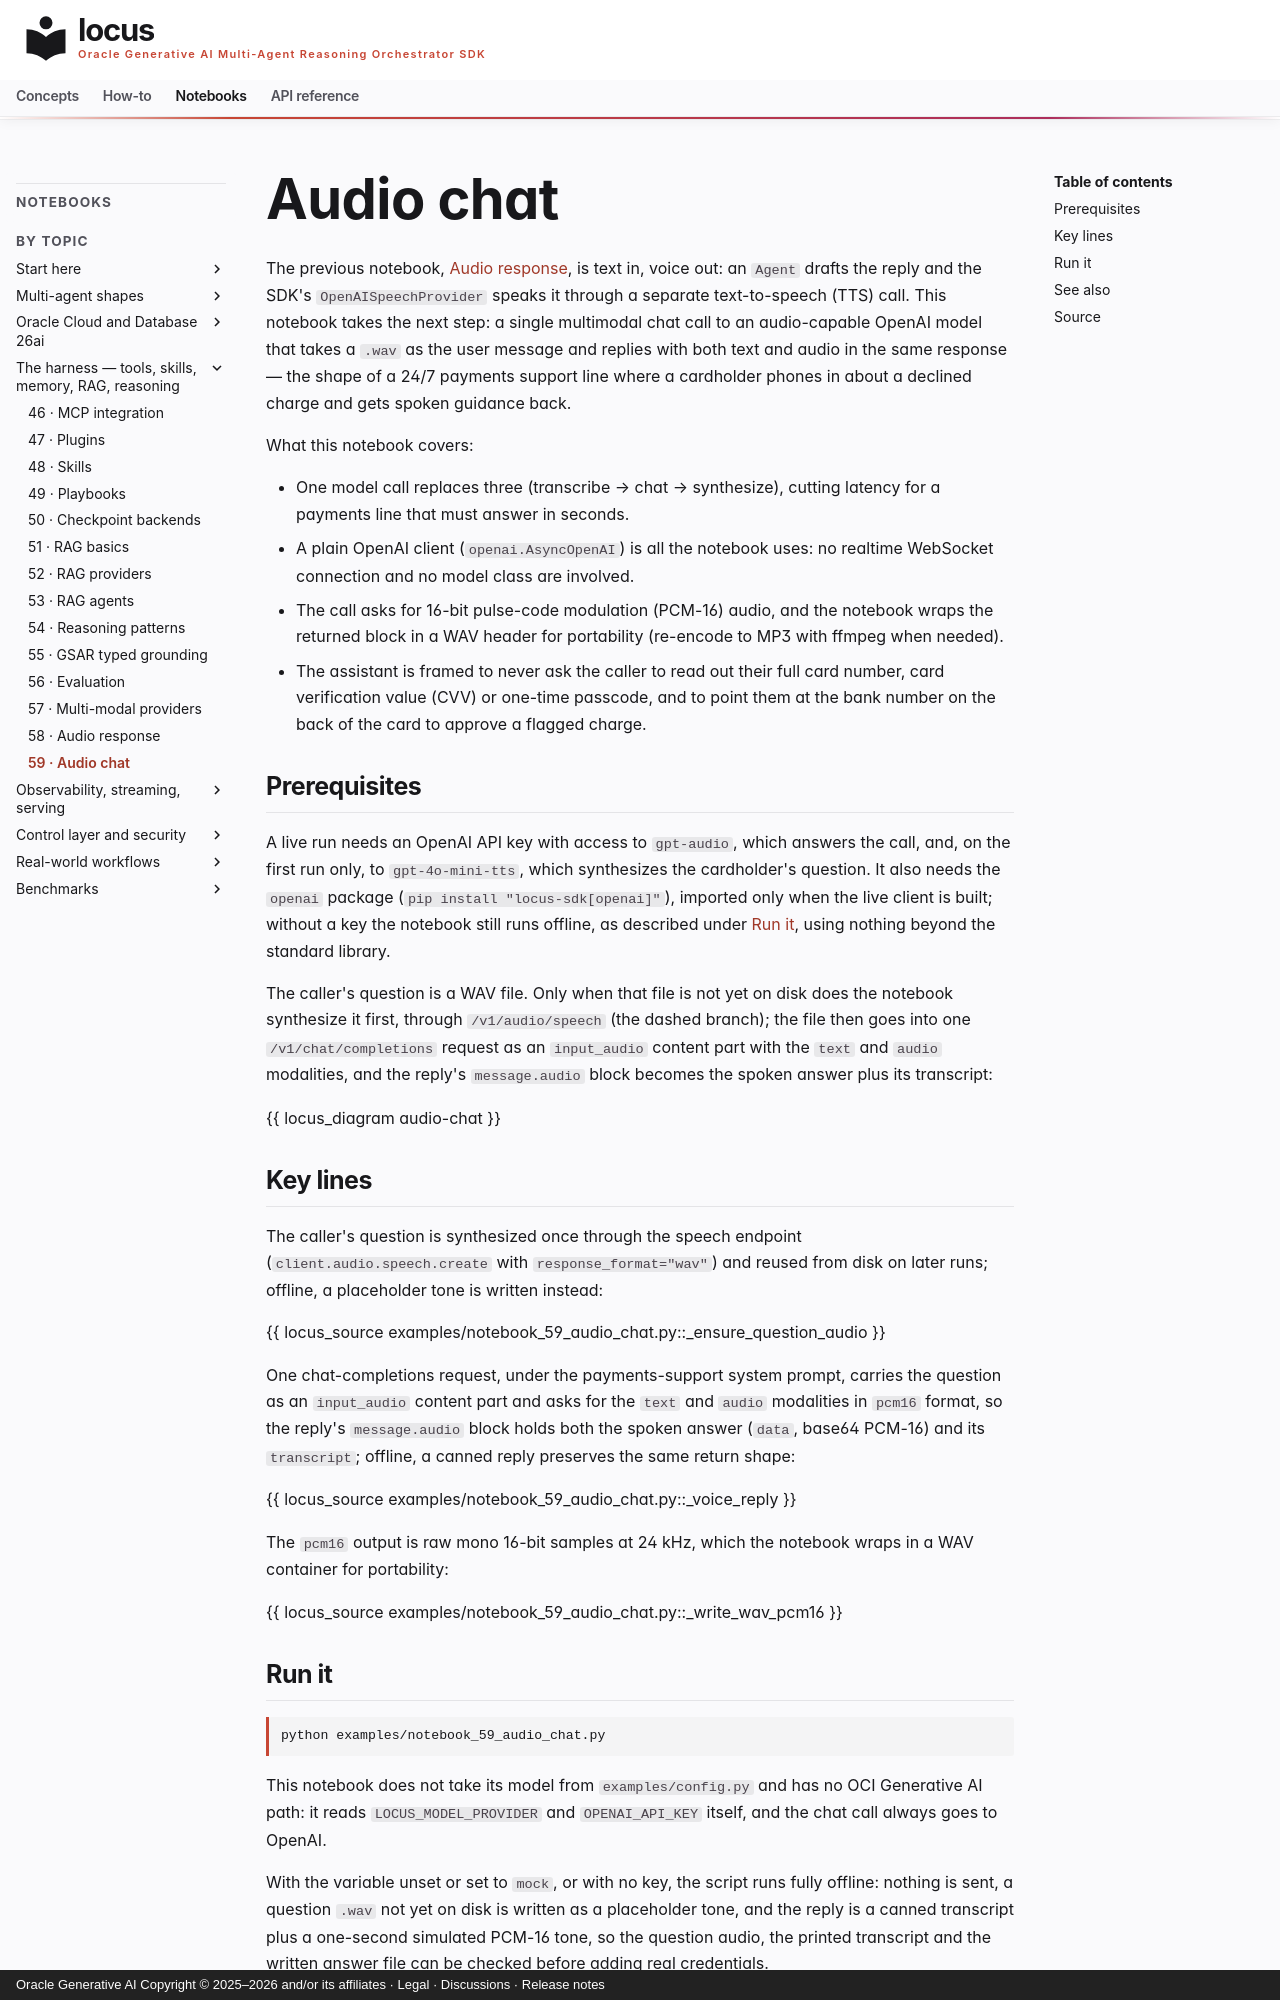

repository: oracle/locus · page: notebooks/notebook_59_audio_chat/index.html · generator: mkdocs · copyright: Oracle Generative AI Copyright © 2025–2026 and/or its affiliates · Legal · Discussions · Release notes

# Audio chat

The previous notebook, [Audio response](notebook_58_audio_response.md), is
text in, voice out: an `Agent` drafts the reply and the SDK's
`OpenAISpeechProvider` speaks it through a separate text-to-speech (TTS)
call. This notebook takes the next step: a single multimodal chat call to
an audio-capable OpenAI model that takes a `.wav` as the user message and
replies with both text and audio in the same response — the shape of a
24/7 payments support line where a cardholder phones in about a declined
charge and gets spoken guidance back.

What this notebook covers:

- One model call replaces three (transcribe → chat → synthesize), cutting
  latency for a payments line that must answer in seconds.
- A plain OpenAI client (`openai.AsyncOpenAI`) is all the notebook uses:
  no realtime WebSocket connection and no model class are involved.
- The call asks for 16-bit pulse-code modulation (PCM-16) audio, and the
  notebook wraps the returned block in a WAV header for portability
  (re-encode to MP3 with ffmpeg when needed).
- The assistant is framed to never ask the caller to read out their full
  card number, card verification value (CVV) or one-time passcode, and to
  point them at the bank number on the back of the card to approve a
  flagged charge.

## Prerequisites

A live run needs an OpenAI API key with access to `gpt-audio`, which
answers the call, and, on the first run only, to `gpt-4o-mini-tts`, which
synthesizes the cardholder's question. It also needs the `openai` package
(`pip install "locus-sdk[openai]"`), imported only when the live client
is built; without a key the notebook still runs offline, as described
under [Run it](#run-it), using nothing beyond the standard library.

The caller's question is a WAV file. Only when that file is not yet on
disk does the notebook synthesize it first, through `/v1/audio/speech`
(the dashed branch); the file then goes into one `/v1/chat/completions`
request as an `input_audio` content part with the `text` and `audio`
modalities, and the reply's `message.audio` block becomes the spoken
answer plus its transcript:

{{ locus_diagram audio-chat }}

## Key lines

The caller's question is synthesized once through the speech endpoint
(`client.audio.speech.create` with `response_format="wav"`) and reused
from disk on later runs; offline, a placeholder tone is written instead:

{{ locus_source examples/notebook_59_audio_chat.py::_ensure_question_audio }}

One chat-completions request, under the payments-support system prompt,
carries the question as an `input_audio` content part and asks for the
`text` and `audio` modalities in `pcm16` format, so the reply's
`message.audio` block holds both the spoken answer (`data`, base64
PCM-16) and its `transcript`; offline, a canned reply preserves the same
return shape:

{{ locus_source examples/notebook_59_audio_chat.py::_voice_reply }}

The `pcm16` output is raw mono 16-bit samples at 24 kHz, which the
notebook wraps in a WAV container for portability:

{{ locus_source examples/notebook_59_audio_chat.py::_write_wav_pcm16 }}
